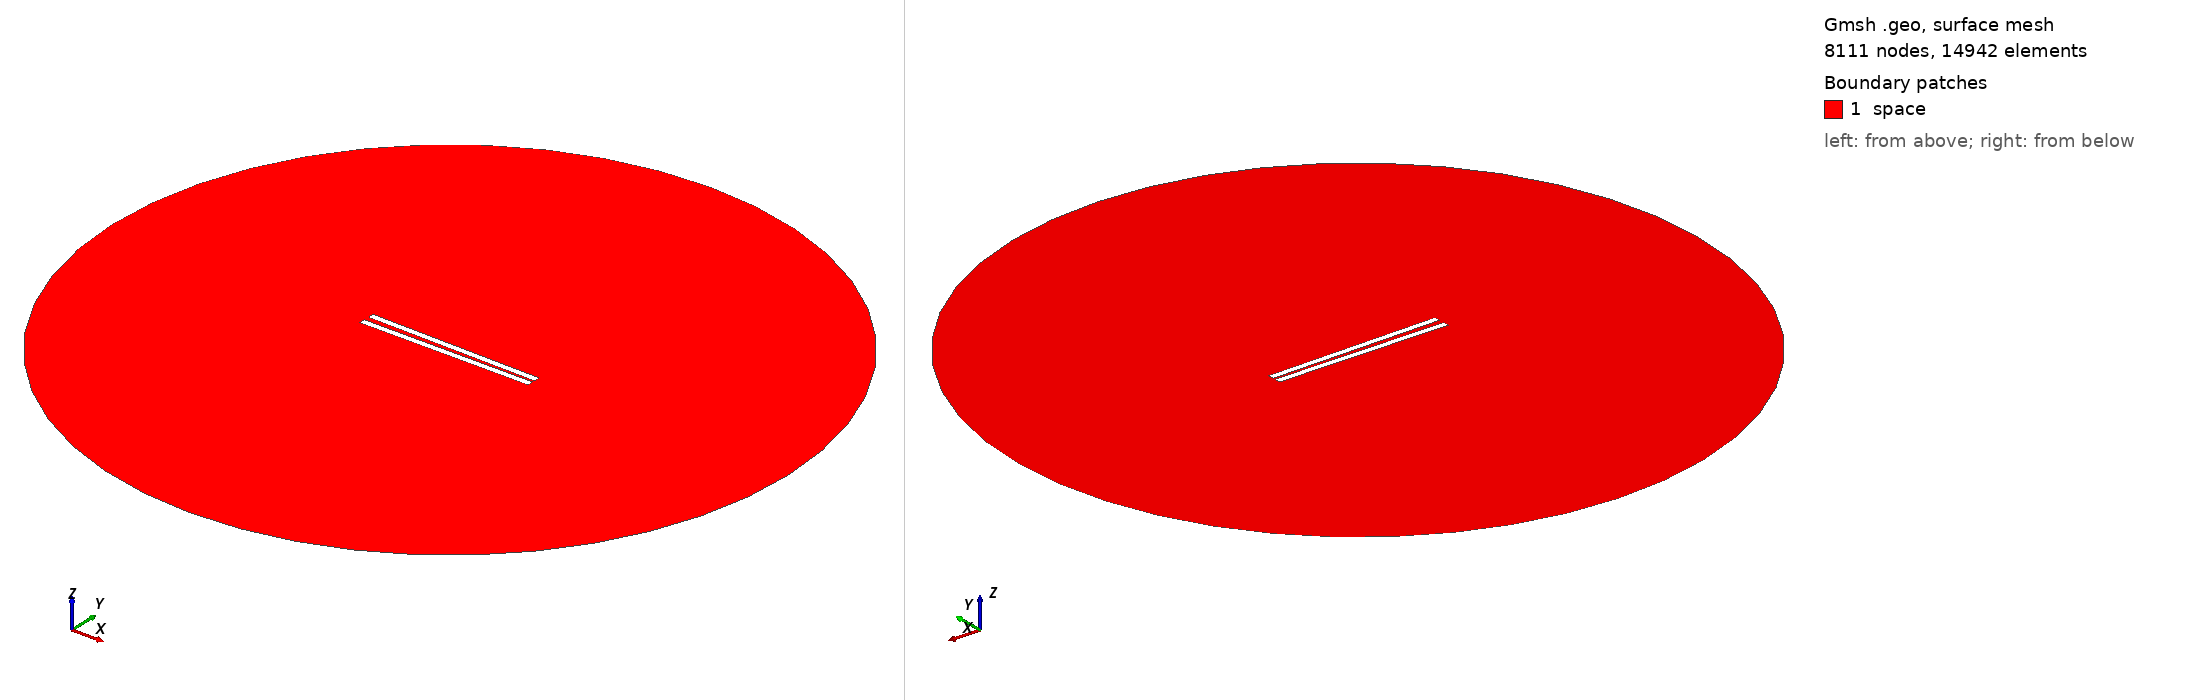

Gmsh geometry script, surface-meshed: 8111 nodes, 14942 surface elements. Boundary patches (legend numbers): 1 space. Left view from above one corner, right view from below the opposite corner. Legend entries are the model's physical surfaces. The drawing asked Gmsh for element sizes between 1% and 20% of the model's largest extent; the script's own settings can give other sizes.

=== 170.geo (drawn) ===
// Set the geometry kernel
SetFactory("OpenCASCADE");

//---------------------------------------
// Rectangles
//---------------------------------------

// Rectangle 1 (top)
Point(1) = {-49.84444444444444, 1.0833333333333333, 0, 1.0};
Point(2) = {49.84444444444444, 1.0833333333333333, 0, 1.0};
Point(3) = {49.84444444444444, 4.772222222222222, 0, 1.0};
Point(4) = {-49.84444444444444, 4.772222222222222, 0, 1.0};

Line(1) = {1, 2};
Line(2) = {2, 3};
Line(3) = {3, 4};
Line(4) = {4, 1};

Line Loop(1) = {1, 2, 3, 4};
Plane Surface(1) = {1};

Rotate { {0, 0, 1}, {0,  1.0833333333333333,  0}, -0.017 } {
  Surface{1};
}

// Rectangle 2 (bottom)
Point(5) = {-49.84444444444444, -1.0833333333333333, 0, 1.0};
Point(6) = {49.84444444444444, -1.0833333333333333, 0, 1.0};
Point(7) = {49.84444444444444, -4.772222222222222, 0, 1.0};
Point(8) = {-49.84444444444444, -4.772222222222222, 0, 1.0};

Line(5) = {5, 6};
Line(6) = {6, 7};
Line(7) = {7, 8};
Line(8) = {8, 5};

Line Loop(2) = {5, 6, 7, 8};
Plane Surface(2) = {2}; 


//---------------------------------------
// Circle
//---------------------------------------

// Define points
Point(9) = {0, 0, 0};        // Center
Point(10) = {200, 0, 0};     // Start point
Point(11) = {0, 200, 0};     // 90 degrees
Point(12) = {-200, 0, 0};    // 180 degrees
Point(13) = {0, -200, 0};    // 270 degrees

// Define circle arcs (each needs start, center, end)
Circle(9) = {10, 9, 11};
Circle(10) = {11, 9, 12};
Circle(11) = {12, 9, 13};
Circle(12) = {13, 9, 10};

// Define curve loop and surface if needed
Curve Loop(3) = {9, 10, 11, 12};
Surface(3) = {3};

//---------------------------------------
// Define Physical Groups
//---------------------------------------                

//--- Physical Curves
// Physical groups for boundaries
Physical Line("force_segment", 10) = {1};
Physical Line("upper_plate", 11) = {2, 3, 4};
Physical Line("lower_plate", 12) = {5, 6, 7, 8};
Physical Line("boundary", 20) = {9, 10, 11, 12};

// Subtract Rectangles from Circle
BooleanDifference{ Surface{3}; Delete; }{ Surface{1}; Surface{2}; Delete; }
//--- Physical Surfaces
Physical Surface("space", 30) = {3};


//---------------------------------------
// Fine mesh near the plates
//--------------------------------------- 

// Define a distance field for mesh refinement
Field[1] = Distance;
Field[1].CurvesList = {1, 2, 3, 4, 5, 6, 7, 8};  // Rectangle curves
Field[1].NumPointsPerCurve = 200;

c = 0.3;
// Define threshold field to control mesh size based on distance to attractor
Field[2] = Threshold;
Field[2].IField = 1;
Field[2].LcMin = c; // Minimum element size near the attractor
Field[2].LcMax = 100*c;  // Maximum element size away from the attractor
Field[2].DistMin = 0.01;
Field[2].DistMax = 40;

Background Field = 2;

//---------------------------------------
// 6. Generate the Mesh
//---------------------------------------
Mesh 2;  // 2D mesh generation
